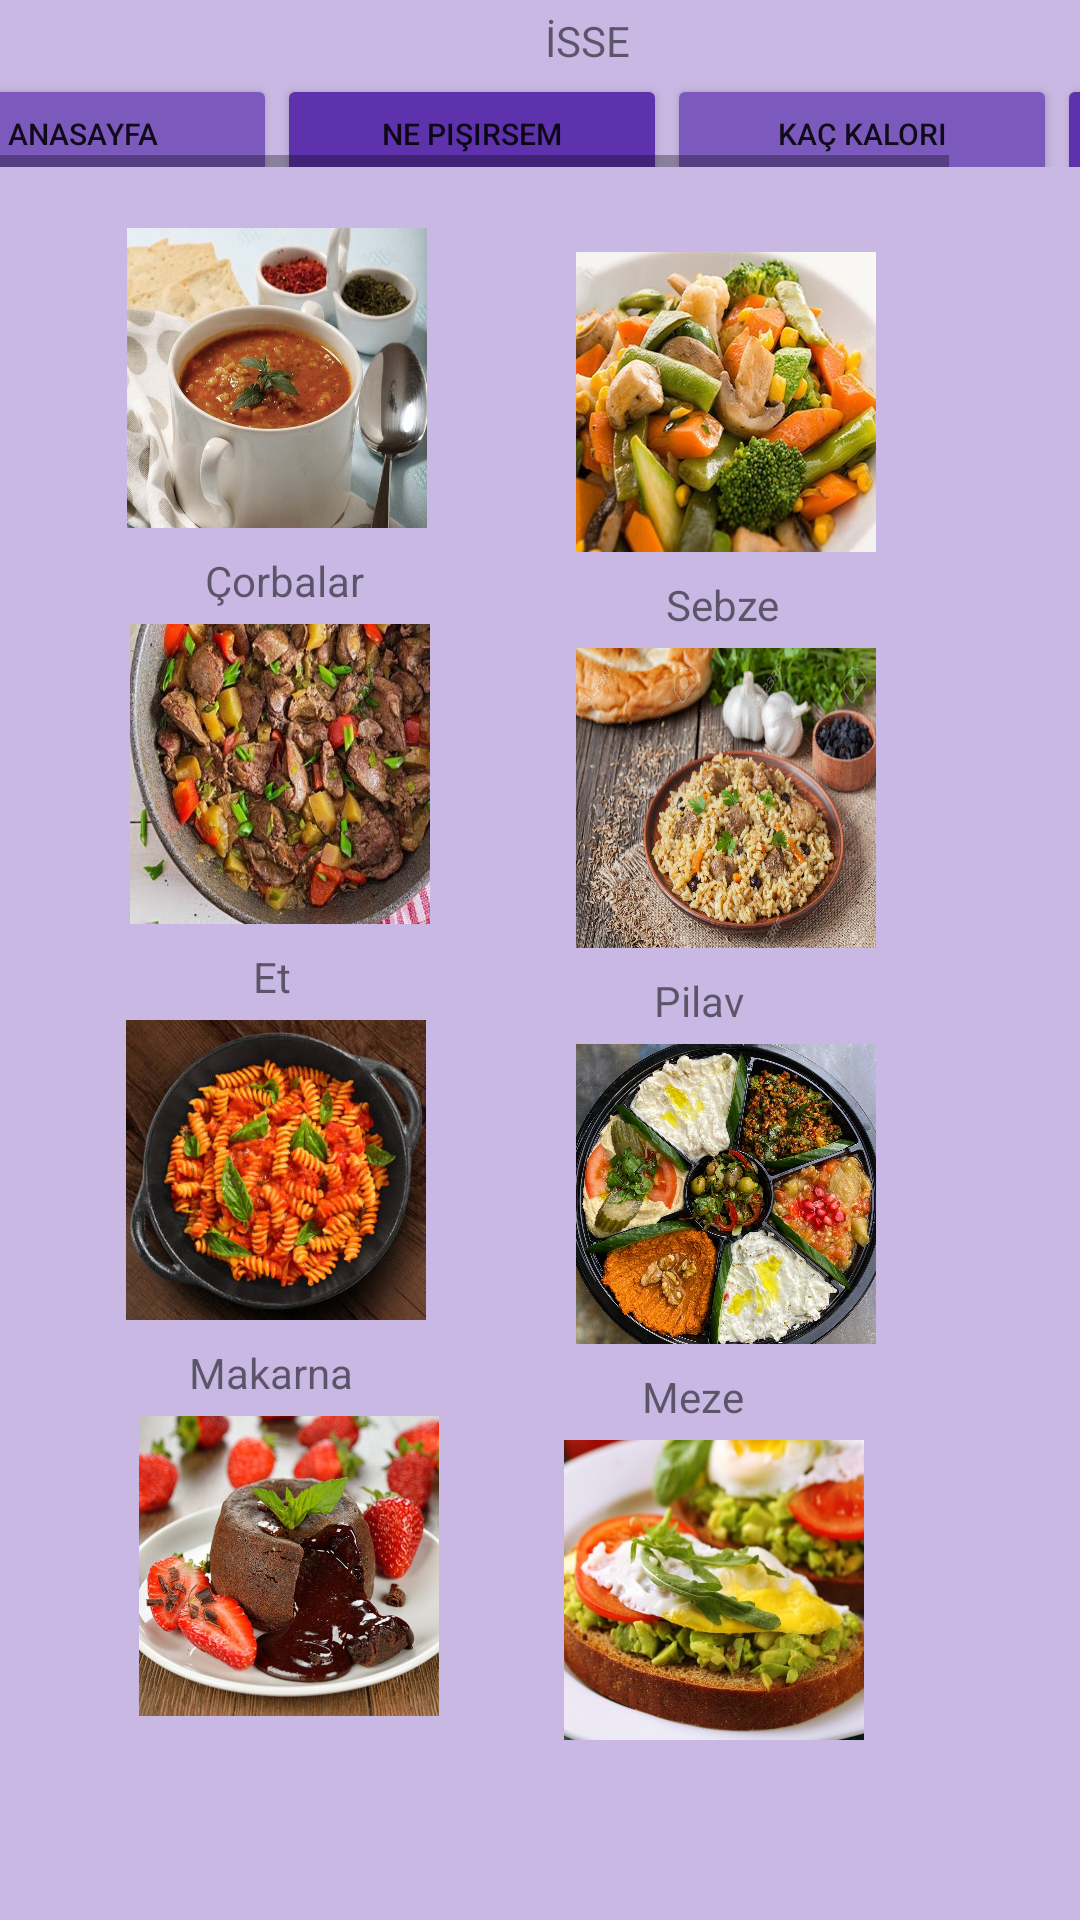

Reconstruct the res/layout file that produces this screen, plus the resources it refers to.
<!-- AndroidManifest.xml: application theme Theme.Yemek -->
<!-- res/layout/activity_main3.xml -->
<?xml version="1.0" encoding="utf-8"?>
<androidx.constraintlayout.widget.ConstraintLayout xmlns:android="http://schemas.android.com/apk/res/android"
    xmlns:app="http://schemas.android.com/apk/res-auto"
    xmlns:tools="http://schemas.android.com/tools"
    android:layout_width="match_parent"
    android:layout_height="match_parent"
    android:background="@color/arkaplan"
    tools:context=".MainActivity3">

    <ImageButton
        android:id="@+id/btn_corbalar"
        android:layout_width="100dp"
        android:layout_height="100dp"
        android:layout_marginTop="76dp"
        android:background="@drawable/corbaa"
        app:layout_constraintEnd_toStartOf="@+id/btn_sebze"
        app:layout_constraintHorizontal_bias="0.459"
        app:layout_constraintStart_toStartOf="parent"
        app:layout_constraintTop_toTopOf="parent" />

    <ImageButton
        android:id="@+id/btn_sebze"
        android:layout_width="100dp"
        android:layout_height="100dp"
        android:layout_marginTop="84dp"
        android:layout_marginEnd="68dp"
        android:background="@drawable/sebze"
        app:layout_constraintEnd_toEndOf="parent"
        app:layout_constraintTop_toTopOf="parent" />

    <ImageButton
        android:id="@+id/btn_et"
        android:layout_width="100dp"
        android:layout_height="100dp"
        android:layout_marginTop="32dp"
        android:background="@drawable/etli_yemek"
        app:layout_constraintEnd_toStartOf="@+id/btn_pilav"
        app:layout_constraintHorizontal_bias="0.472"
        app:layout_constraintStart_toStartOf="parent"
        app:layout_constraintTop_toBottomOf="@+id/btn_corbalar" />

    <ImageButton
        android:id="@+id/btn_pilav"
        android:layout_width="100dp"
        android:layout_height="100dp"
        android:layout_marginTop="32dp"
        android:layout_marginEnd="68dp"
        android:background="@drawable/pilav1"
        app:layout_constraintEnd_toEndOf="parent"
        app:layout_constraintTop_toBottomOf="@+id/btn_sebze" />

    <ImageButton
        android:id="@+id/btn_makarna"
        android:layout_width="100dp"
        android:layout_height="100dp"
        android:layout_marginTop="32dp"
        android:background="@drawable/makarna2"
        app:layout_constraintEnd_toStartOf="@+id/btn_meze"
        app:layout_constraintHorizontal_bias="0.458"
        app:layout_constraintStart_toStartOf="parent"
        app:layout_constraintTop_toBottomOf="@+id/btn_et" />

    <ImageButton
        android:id="@+id/btn_meze"
        android:layout_width="100dp"
        android:layout_height="100dp"
        android:layout_marginTop="32dp"
        android:layout_marginEnd="68dp"
        android:background="@drawable/meze3"
        app:layout_constraintEnd_toEndOf="parent"
        app:layout_constraintTop_toBottomOf="@+id/btn_pilav" />

    <ImageButton
        android:id="@+id/btn_tatlı"
        android:layout_width="100dp"
        android:layout_height="100dp"
        android:layout_marginStart="16dp"
        android:layout_marginTop="32dp"
        android:background="@drawable/tatl1"
        app:layout_constraintEnd_toStartOf="@+id/btn_fit"
        app:layout_constraintHorizontal_bias="0.42"
        app:layout_constraintStart_toStartOf="parent"
        app:layout_constraintTop_toBottomOf="@+id/btn_makarna" />

    <ImageButton
        android:id="@+id/btn_fit"
        android:layout_width="100dp"
        android:layout_height="100dp"
        android:layout_marginTop="32dp"
        android:layout_marginEnd="72dp"
        android:background="@drawable/fitt"
        app:layout_constraintEnd_toEndOf="parent"
        app:layout_constraintTop_toBottomOf="@+id/btn_meze" />

    <HorizontalScrollView
        android:id="@+id/horizontalScrollView"
        android:layout_width="429dp"
        android:layout_height="31dp"
        android:layout_marginTop="24dp"
        android:fillViewport="true"
        app:layout_constraintBottom_toBottomOf="parent"
        app:layout_constraintEnd_toEndOf="parent"
        app:layout_constraintHorizontal_bias="0.551"
        app:layout_constraintStart_toStartOf="parent"
        app:layout_constraintTop_toTopOf="parent"
        app:layout_constraintVertical_bias="0.001">


        <LinearLayout
            android:layout_width="wrap_content"
            android:layout_height="match_parent"
            android:orientation="horizontal">

            <Button
                android:id="@+id/nepisirHome"
                android:layout_width="130dp"
                android:layout_height="40dp"
                android:layout_weight="1"
                android:backgroundTint="#7C59BC"
                android:text="Anasayfa"
                android:textSize="10sp" />

            <Button
                android:id="@+id/btn_pisirsem"
                android:layout_width="130dp"
                android:layout_height="40dp"
                android:layout_weight="1"
                android:backgroundTint="#5E32AC"
                android:text="Ne Pişirsem"
                android:textSize="10sp" />

            <Button
                android:id="@+id/btn_kalori"
                android:layout_width="130dp"
                android:layout_height="40dp"
                android:layout_weight="1"
                android:backgroundTint="#7C59BC"
                android:text="Kaç Kalori"
                android:textSize="10sp" />

            <Button
                android:id="@+id/btn_favori"
                android:layout_width="130dp"
                android:layout_height="40dp"
                android:layout_weight="1"
                android:backgroundTint="#5E32AC"
                android:text="Favorilerim"
                android:textSize="10sp" />
        </LinearLayout>
    </HorizontalScrollView>

    <TextView
        android:id="@+id/textView3"
        android:layout_width="wrap_content"
        android:layout_height="wrap_content"
        android:layout_marginTop="8dp"
        android:text="Çorbalar"
        app:layout_constraintBottom_toTopOf="@+id/btn_et"
        app:layout_constraintEnd_toStartOf="@+id/textView4"
        app:layout_constraintHorizontal_bias="0.405"
        app:layout_constraintStart_toStartOf="parent"
        app:layout_constraintTop_toBottomOf="@+id/btn_corbalar"
        app:layout_constraintVertical_bias="0.0" />

    <TextView
        android:id="@+id/textView4"
        android:layout_width="wrap_content"
        android:layout_height="wrap_content"
        android:layout_marginTop="8dp"
        android:layout_marginEnd="100dp"
        android:text="Sebze"
        app:layout_constraintBottom_toTopOf="@+id/btn_pilav"
        app:layout_constraintEnd_toEndOf="parent"
        app:layout_constraintTop_toBottomOf="@+id/btn_sebze"
        app:layout_constraintVertical_bias="0.0" />

    <TextView
        android:id="@+id/textView5"
        android:layout_width="wrap_content"
        android:layout_height="wrap_content"
        android:layout_marginTop="8dp"
        android:text="Et"
        app:layout_constraintBottom_toTopOf="@+id/btn_makarna"
        app:layout_constraintEnd_toStartOf="@+id/textView6"
        app:layout_constraintHorizontal_bias="0.411"
        app:layout_constraintStart_toStartOf="parent"
        app:layout_constraintTop_toBottomOf="@+id/btn_et"
        app:layout_constraintVertical_bias="0.0" />

    <TextView
        android:id="@+id/textView6"
        android:layout_width="wrap_content"
        android:layout_height="wrap_content"
        android:layout_marginTop="8dp"
        android:layout_marginEnd="112dp"
        android:text="Pilav"
        app:layout_constraintBottom_toTopOf="@+id/btn_meze"
        app:layout_constraintEnd_toEndOf="parent"
        app:layout_constraintTop_toBottomOf="@+id/btn_pilav"
        app:layout_constraintVertical_bias="0.0" />

    <TextView
        android:id="@+id/textView7"
        android:layout_width="wrap_content"
        android:layout_height="wrap_content"
        android:layout_marginTop="8dp"
        android:text="Makarna"
        app:layout_constraintBottom_toTopOf="@+id/btn_tatlı"
        app:layout_constraintEnd_toStartOf="@+id/textView8"
        app:layout_constraintHorizontal_bias="0.396"
        app:layout_constraintStart_toStartOf="parent"
        app:layout_constraintTop_toBottomOf="@+id/btn_makarna"
        app:layout_constraintVertical_bias="0.0" />

    <TextView
        android:id="@+id/textView8"
        android:layout_width="wrap_content"
        android:layout_height="wrap_content"
        android:layout_marginTop="8dp"
        android:layout_marginEnd="112dp"
        android:text="Meze"
        app:layout_constraintBottom_toTopOf="@+id/btn_fit"
        app:layout_constraintEnd_toEndOf="parent"
        app:layout_constraintTop_toBottomOf="@+id/btn_meze"
        app:layout_constraintVertical_bias="0.0" />

    <TextView
        android:id="@+id/textView9"
        android:layout_width="wrap_content"
        android:layout_height="wrap_content"
        android:layout_marginTop="8dp"
        android:layout_marginBottom="90dp"
        android:text="Tatlı"
        app:layout_constraintBottom_toBottomOf="parent"
        app:layout_constraintEnd_toStartOf="@+id/textView10"
        app:layout_constraintHorizontal_bias="0.385"
        app:layout_constraintStart_toStartOf="parent"
        app:layout_constraintTop_toBottomOf="@+id/btn_tatlı"
        app:layout_constraintVertical_bias="0.185" />

    <TextView
        android:id="@+id/textView10"
        android:layout_width="wrap_content"
        android:layout_height="wrap_content"
        android:layout_marginTop="8dp"
        android:layout_marginEnd="124dp"
        android:layout_marginBottom="90dp"
        android:text="Fit"
        app:layout_constraintBottom_toBottomOf="parent"
        app:layout_constraintEnd_toEndOf="parent"
        app:layout_constraintTop_toBottomOf="@+id/btn_fit"
        app:layout_constraintVertical_bias="0.07" />

    <TextView
        android:id="@+id/textView11"
        android:layout_width="wrap_content"
        android:layout_height="wrap_content"
        android:layout_marginTop="4dp"
        android:text="İSSE"
        app:layout_constraintEnd_toEndOf="parent"
        app:layout_constraintHorizontal_bias="0.548"
        app:layout_constraintStart_toStartOf="parent"
        app:layout_constraintTop_toTopOf="parent" />

</androidx.constraintlayout.widget.ConstraintLayout>
<!-- resources referenced by this layout -->
<resources>
  <color name="arkaplan">#C8B8E3</color>
  <!-- drawable corbaa: jpeg bitmap (drawable, 68858 bytes) -->
  <!-- drawable etli_yemek: jpg bitmap (drawable, 55412 bytes) -->
  <!-- drawable fitt: jpeg bitmap (drawable, 65558 bytes) -->
  <!-- drawable makarna2: jpg bitmap (drawable, 44114 bytes) -->
  <!-- drawable meze3: jpeg bitmap (drawable, 436050 bytes) -->
  <!-- drawable pilav1: jpg bitmap (drawable, 212729 bytes) -->
  <!-- drawable sebze: jpeg bitmap (drawable, 48667 bytes) -->
  <!-- drawable tatl1: jpg bitmap (drawable, 70204 bytes) -->
  <style name="Theme.Yemek" parent="Theme.MaterialComponents.DayNight.DarkActionBar">
          
          <item name="colorPrimary">@color/purple_500</item>
          <item name="colorPrimaryVariant">@color/purple_700</item>
          <item name="colorOnPrimary">@color/white</item>
          
          <item name="colorSecondary">@color/teal_200</item>
          <item name="colorSecondaryVariant">@color/teal_700</item>
          <item name="colorOnSecondary">@color/black</item>
          
          <item name="android:statusBarColor" tools:targetApi="l">?attr/colorPrimaryVariant</item>
          
      </style>
  <color name="purple_500">#FF6200EE</color>
  <color name="purple_700">#FF3700B3</color>
  <color name="white">#FFFFFFFF</color>
  <color name="teal_200">#FF03DAC5</color>
  <color name="teal_700">#FF018786</color>
  <color name="black">#FF000000</color>
</resources>
